Labelled photos from "dataset", an image-classification folder in satishgoudabommanagoudar-code/ForestVision. The possible labels are: forest, non-forest.

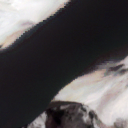
Label: non-forest

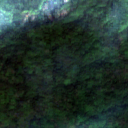
Label: forest

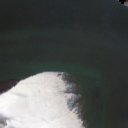
Label: non-forest

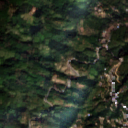
Label: forest

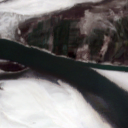
Label: non-forest

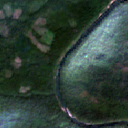
Label: forest
